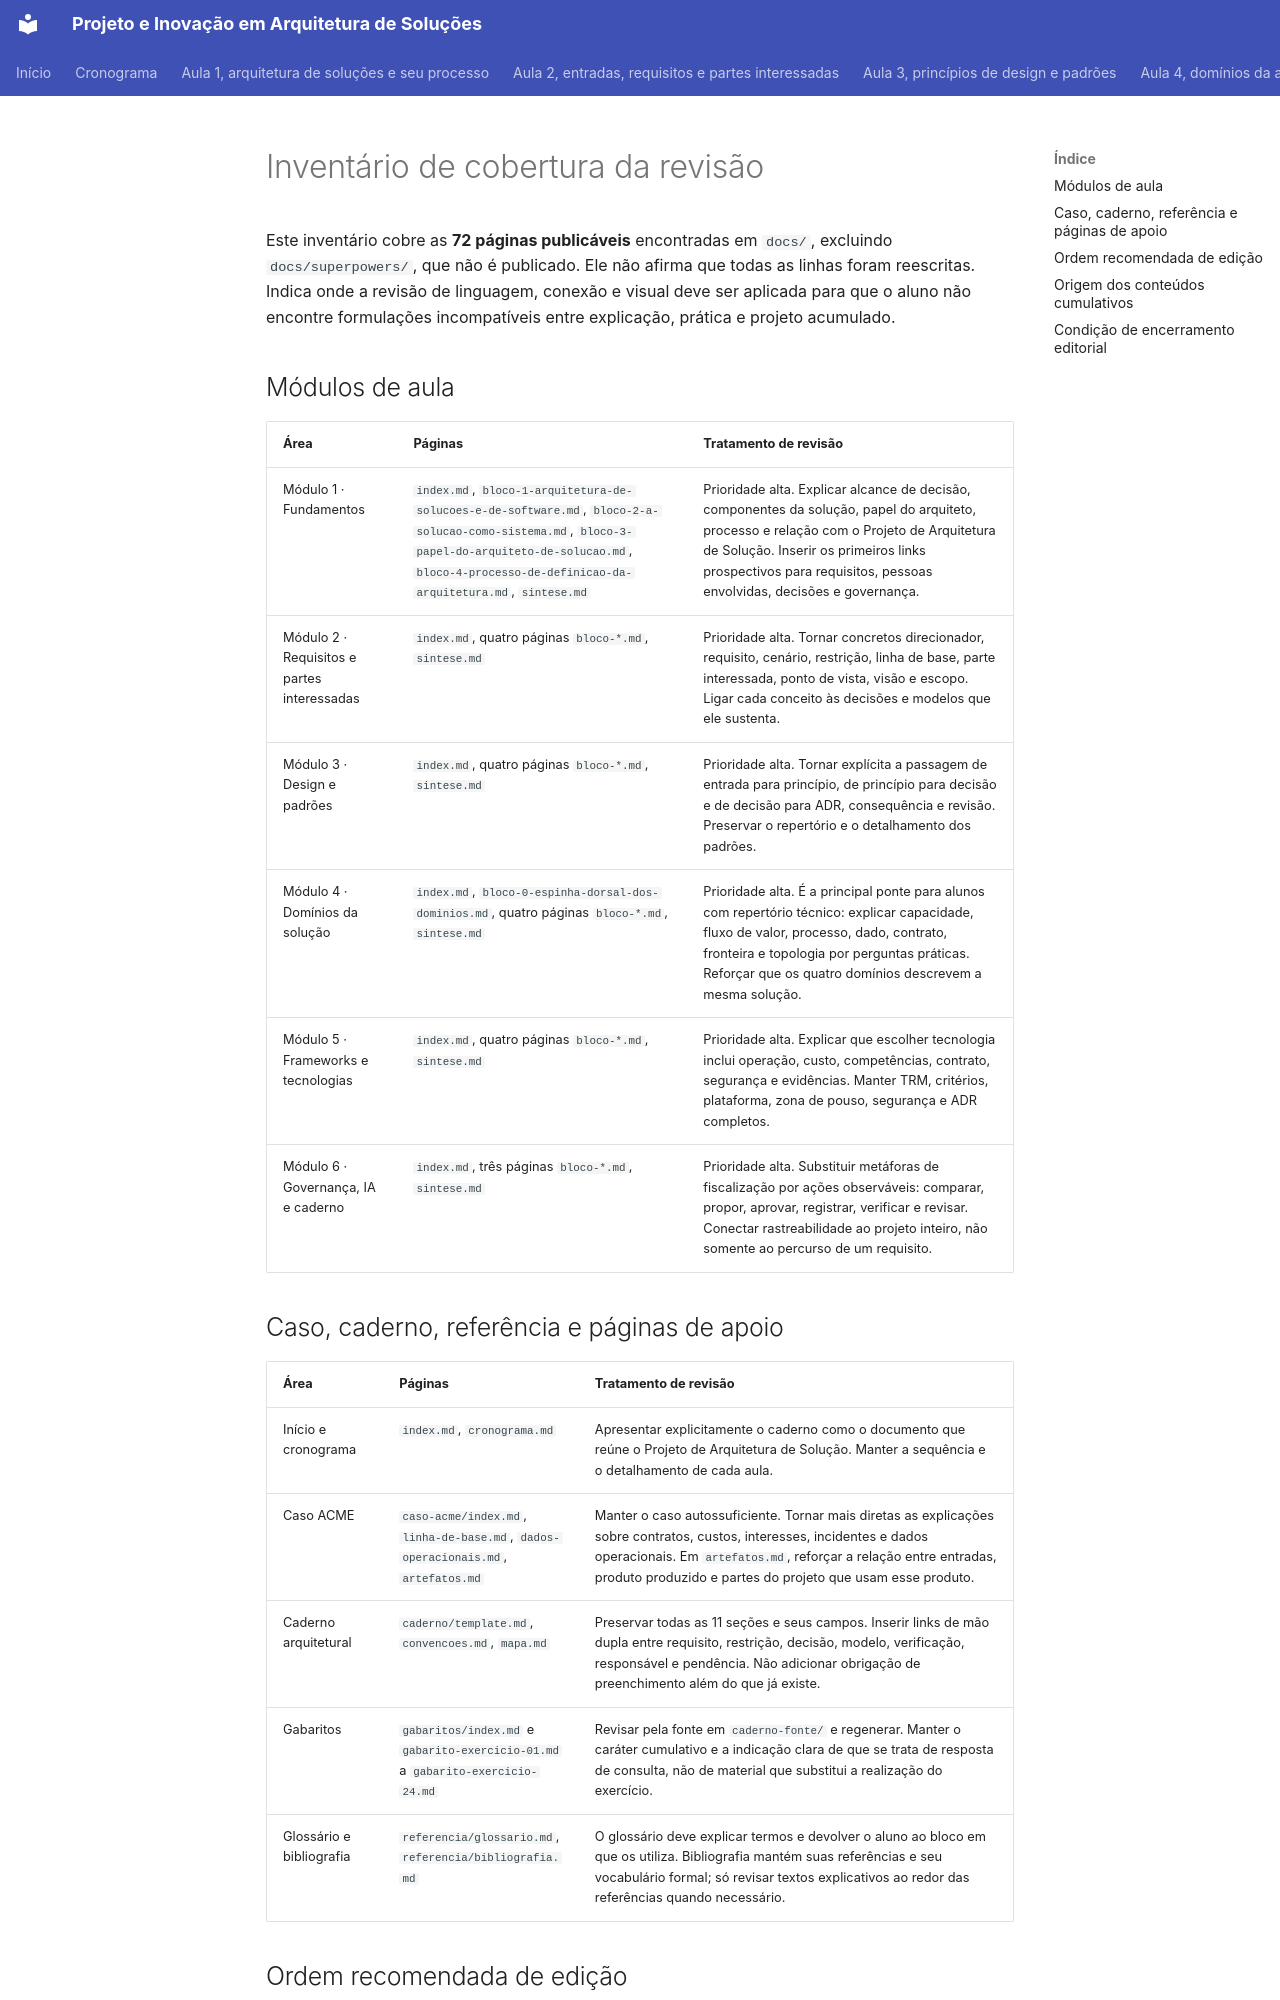

repository: aulas-marco/projeto-arquitetura-software · page: superpowers/auditoria/2026-10-17-revisao-pedagogica/04-inventario/index.html · generator: mkdocs

# Inventário de cobertura da revisão

Este inventário cobre as **72 páginas publicáveis** encontradas em `docs/`, excluindo `docs/superpowers/`, que não é publicado. Ele não afirma que todas as linhas foram reescritas. Indica onde a revisão de linguagem, conexão e visual deve ser aplicada para que o aluno não encontre formulações incompatíveis entre explicação, prática e projeto acumulado.

## Módulos de aula

| Área | Páginas | Tratamento de revisão |
| --- | --- | --- |
| Módulo 1 · Fundamentos | `index.md`, `bloco-1-arquitetura-de-solucoes-e-de-software.md`, `bloco-2-a-solucao-como-sistema.md`, `bloco-3-papel-do-arquiteto-de-solucao.md`, `bloco-4-processo-de-definicao-da-arquitetura.md`, `sintese.md` | Prioridade alta. Explicar alcance de decisão, componentes da solução, papel do arquiteto, processo e relação com o Projeto de Arquitetura de Solução. Inserir os primeiros links prospectivos para requisitos, pessoas envolvidas, decisões e governança. |
| Módulo 2 · Requisitos e partes interessadas | `index.md`, quatro páginas `bloco-*.md`, `sintese.md` | Prioridade alta. Tornar concretos direcionador, requisito, cenário, restrição, linha de base, parte interessada, ponto de vista, visão e escopo. Ligar cada conceito às decisões e modelos que ele sustenta. |
| Módulo 3 · Design e padrões | `index.md`, quatro páginas `bloco-*.md`, `sintese.md` | Prioridade alta. Tornar explícita a passagem de entrada para princípio, de princípio para decisão e de decisão para ADR, consequência e revisão. Preservar o repertório e o detalhamento dos padrões. |
| Módulo 4 · Domínios da solução | `index.md`, `bloco-0-espinha-dorsal-dos-dominios.md`, quatro páginas `bloco-*.md`, `sintese.md` | Prioridade alta. É a principal ponte para alunos com repertório técnico: explicar capacidade, fluxo de valor, processo, dado, contrato, fronteira e topologia por perguntas práticas. Reforçar que os quatro domínios descrevem a mesma solução. |
| Módulo 5 · Frameworks e tecnologias | `index.md`, quatro páginas `bloco-*.md`, `sintese.md` | Prioridade alta. Explicar que escolher tecnologia inclui operação, custo, competências, contrato, segurança e evidências. Manter TRM, critérios, plataforma, zona de pouso, segurança e ADR completos. |
| Módulo 6 · Governança, IA e caderno | `index.md`, três páginas `bloco-*.md`, `sintese.md` | Prioridade alta. Substituir metáforas de fiscalização por ações observáveis: comparar, propor, aprovar, registrar, verificar e revisar. Conectar rastreabilidade ao projeto inteiro, não somente ao percurso de um requisito. |
